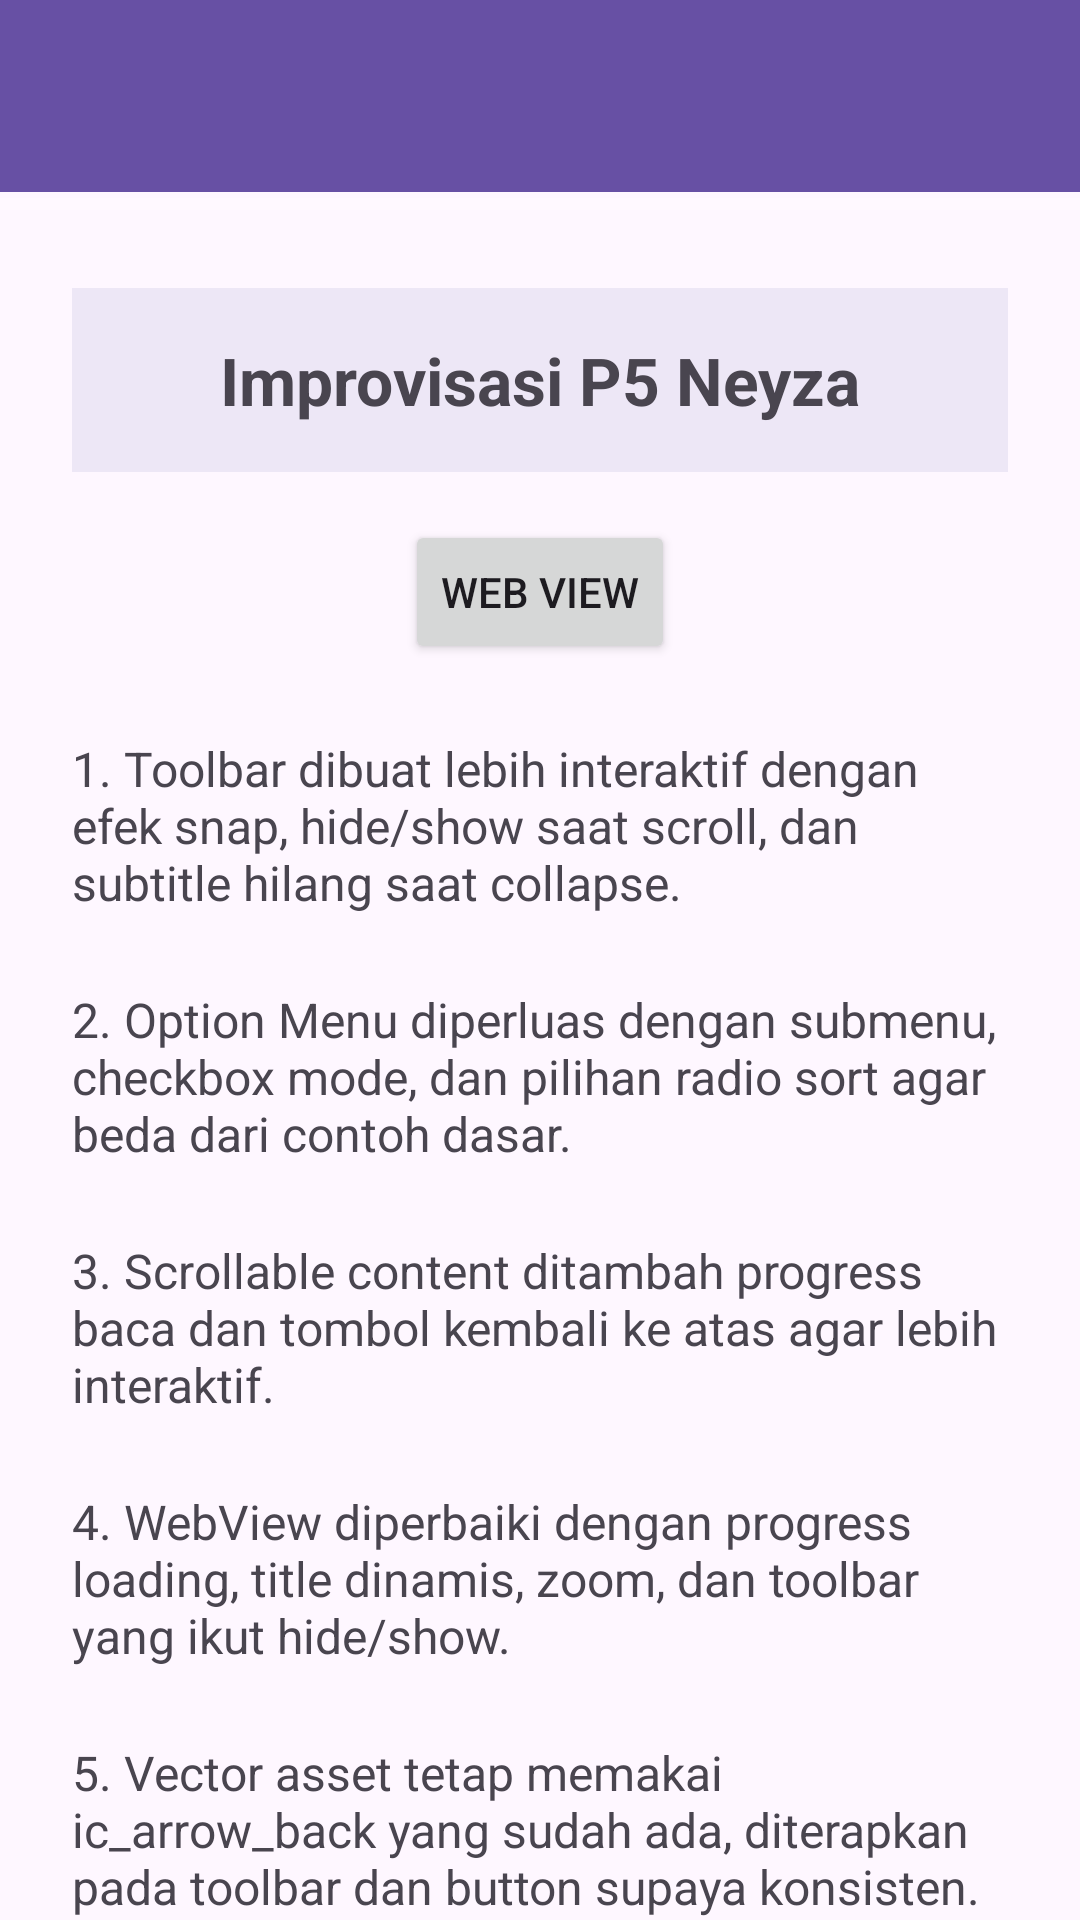

This screen was rendered from an Android layout file. Write that file and the resources it references.
<!-- AndroidManifest.xml: application theme Theme.REApps -->
<!-- res/layout/activity_fifth.xml -->
<?xml version="1.0" encoding="utf-8"?>
<androidx.coordinatorlayout.widget.CoordinatorLayout
    xmlns:android="http://schemas.android.com/apk/res/android"
    xmlns:app="http://schemas.android.com/apk/res-auto"
    xmlns:tools="http://schemas.android.com/tools"
    android:id="@+id/main"
    android:layout_width="match_parent"
    android:layout_height="match_parent"
    tools:context=".Home.pertemuan_5.FifthActivity">

    <com.google.android.material.appbar.AppBarLayout
        android:id="@+id/appBarLayout"
        android:layout_width="match_parent"
        android:layout_height="wrap_content"
        android:theme="@style/ThemeOverlay.AppCompat.Dark.ActionBar">

        <androidx.appcompat.widget.Toolbar
            android:id="@+id/toolbar"
            android:layout_width="match_parent"
            android:layout_height="?attr/actionBarSize"
            android:background="?attr/colorPrimary"
            android:titleTextColor="@android:color/white"
            android:subtitleTextColor="@android:color/white"
            app:layout_scrollFlags="scroll|enterAlways|snap" />

        <ProgressBar
            android:id="@+id/progressRead"
            style="?android:attr/progressBarStyleHorizontal"
            android:layout_width="match_parent"
            android:layout_height="8dp"
            android:max="100"
            android:progress="0" />

    </com.google.android.material.appbar.AppBarLayout>

    <androidx.core.widget.NestedScrollView
        android:id="@+id/nestedScrollView"
        android:layout_width="match_parent"
        android:layout_height="match_parent"
        android:padding="24dp"
        android:clipToPadding="false"
        app:layout_behavior="@string/appbar_scrolling_view_behavior">

        <LinearLayout
            android:layout_width="match_parent"
            android:layout_height="wrap_content"
            android:orientation="vertical"
            android:gravity="center_horizontal">

            <TextView
                android:id="@+id/tvHeader"
                android:layout_width="match_parent"
                android:layout_height="wrap_content"
                android:text="Improvisasi P5 Neyza"
                android:textStyle="bold"
                android:textSize="22sp"
                android:gravity="center"
                android:padding="16dp"
                android:background="#EDE7F6" />

            <Button
                android:id="@+id/btnWebView"
                android:layout_width="wrap_content"
                android:layout_height="wrap_content"
                android:text="Web View"
                android:layout_marginTop="16dp"
                app:icon="@drawable/ic_add"
                app:iconGravity="textStart" />

            <TextView
                android:id="@+id/tvDesc1"
                android:layout_width="match_parent"
                android:layout_height="wrap_content"
                android:text="1. Toolbar dibuat lebih interaktif dengan efek snap, hide/show saat scroll, dan subtitle hilang saat collapse."
                android:textSize="16sp"
                android:layout_marginTop="24dp"/>

            <TextView
                android:id="@+id/tvDesc2"
                android:layout_width="match_parent"
                android:layout_height="wrap_content"
                android:text="2. Option Menu diperluas dengan submenu, checkbox mode, dan pilihan radio sort agar beda dari contoh dasar."
                android:textSize="16sp"
                android:layout_marginTop="24dp" />

            <TextView
                android:id="@+id/tvDesc3"
                android:layout_width="match_parent"
                android:layout_height="wrap_content"
                android:text="3. Scrollable content ditambah progress baca dan tombol kembali ke atas agar lebih interaktif."
                android:textSize="16sp"
                android:layout_marginTop="24dp" />

            <TextView
                android:id="@+id/tvDesc4"
                android:layout_width="match_parent"
                android:layout_height="wrap_content"
                android:text="4. WebView diperbaiki dengan progress loading, title dinamis, zoom, dan toolbar yang ikut hide/show."
                android:textSize="16sp"
                android:layout_marginTop="24dp" />

            <TextView
                android:id="@+id/tvDesc5"
                android:layout_width="match_parent"
                android:layout_height="wrap_content"
                android:text="5. Vector asset tetap memakai ic_arrow_back yang sudah ada, diterapkan pada toolbar dan button supaya konsisten."
                android:textSize="16sp"
                android:layout_marginTop="24dp" />

            <TextView
                android:layout_width="match_parent"
                android:layout_height="wrap_content"
                android:text="Lorem ipsum dolor sit amet, consectetur adipiscing elit. Sed do eiusmod tempor incididunt ut labore et dolore magna aliqua."
                android:textSize="16sp"
                android:layout_marginTop="24dp" />

            <TextView
                android:layout_width="match_parent"
                android:layout_height="wrap_content"
                android:text="Ut enim ad minim veniam, quis nostrud exercitation ullamco laboris nisi ut aliquip ex ea commodo consequat."
                android:textSize="16sp"
                android:layout_marginTop="24dp" />

            <TextView
                android:layout_width="match_parent"
                android:layout_height="wrap_content"
                android:text="Duis aute irure dolor in reprehenderit in voluptate velit esse cillum dolore eu fugiat nulla pariatur."
                android:textSize="16sp"
                android:layout_marginTop="24dp" />

            <TextView
                android:layout_width="match_parent"
                android:layout_height="wrap_content"
                android:text="Excepteur sint occaecat cupidatat non proident, sunt in culpa qui officia deserunt mollit anim id est laborum."
                android:textSize="16sp"
                android:layout_marginTop="24dp" />

            <TextView
                android:layout_width="match_parent"
                android:layout_height="wrap_content"
                android:text="Lorem ipsum dolor sit amet, consectetur adipiscing elit. Integer nec odio. Praesent libero. Sed cursus ante dapibus diam."
                android:textSize="16sp"
                android:layout_marginTop="24dp" />

            <TextView
                android:layout_width="match_parent"
                android:layout_height="wrap_content"
                android:text="Sed nisi. Nulla quis sem at nibh elementum imperdiet. Duis sagittis ipsum. Praesent mauris."
                android:textSize="16sp"
                android:layout_marginTop="24dp" />

            <Button
                android:id="@+id/btnTop"
                android:layout_width="wrap_content"
                android:layout_height="wrap_content"
                android:text="Kembali ke Atas"
                android:visibility="gone"
                android:layout_marginTop="24dp"
                app:icon="@drawable/ic_add"
                app:iconGravity="textStart" />

        </LinearLayout>
    </androidx.core.widget.NestedScrollView>

</androidx.coordinatorlayout.widget.CoordinatorLayout>
<!-- resources referenced by this layout -->
<resources>
  <style name="Theme.REApps" parent="Base.Theme.REApps" />
  <style name="Base.Theme.REApps" parent="Theme.Material3.DayNight.NoActionBar">
          
          
      </style>
</resources>
